Image classification data set "split" (Akshat-Aggarwal-200/Plant-Disease-Detection on GitHub). Class labels (4): apple apple scab, apple black rot, apple cedar apple rust, apple healthy.

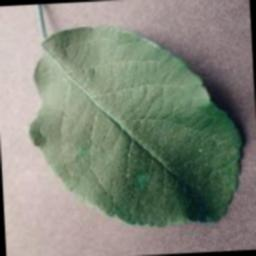
Label: apple healthy

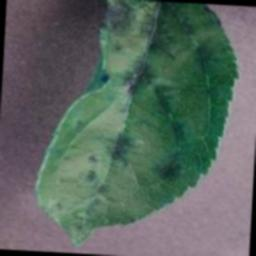
Label: apple apple scab

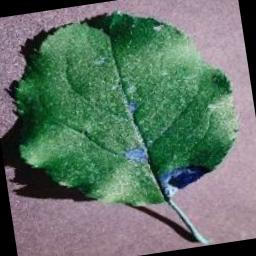
Label: apple black rot

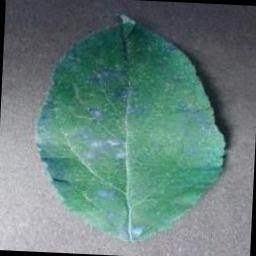
Label: apple cedar apple rust

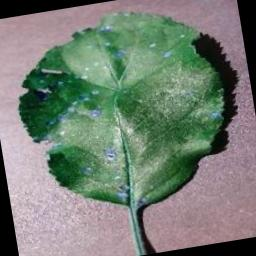
Label: apple black rot

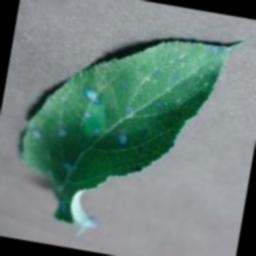
Label: apple cedar apple rust
